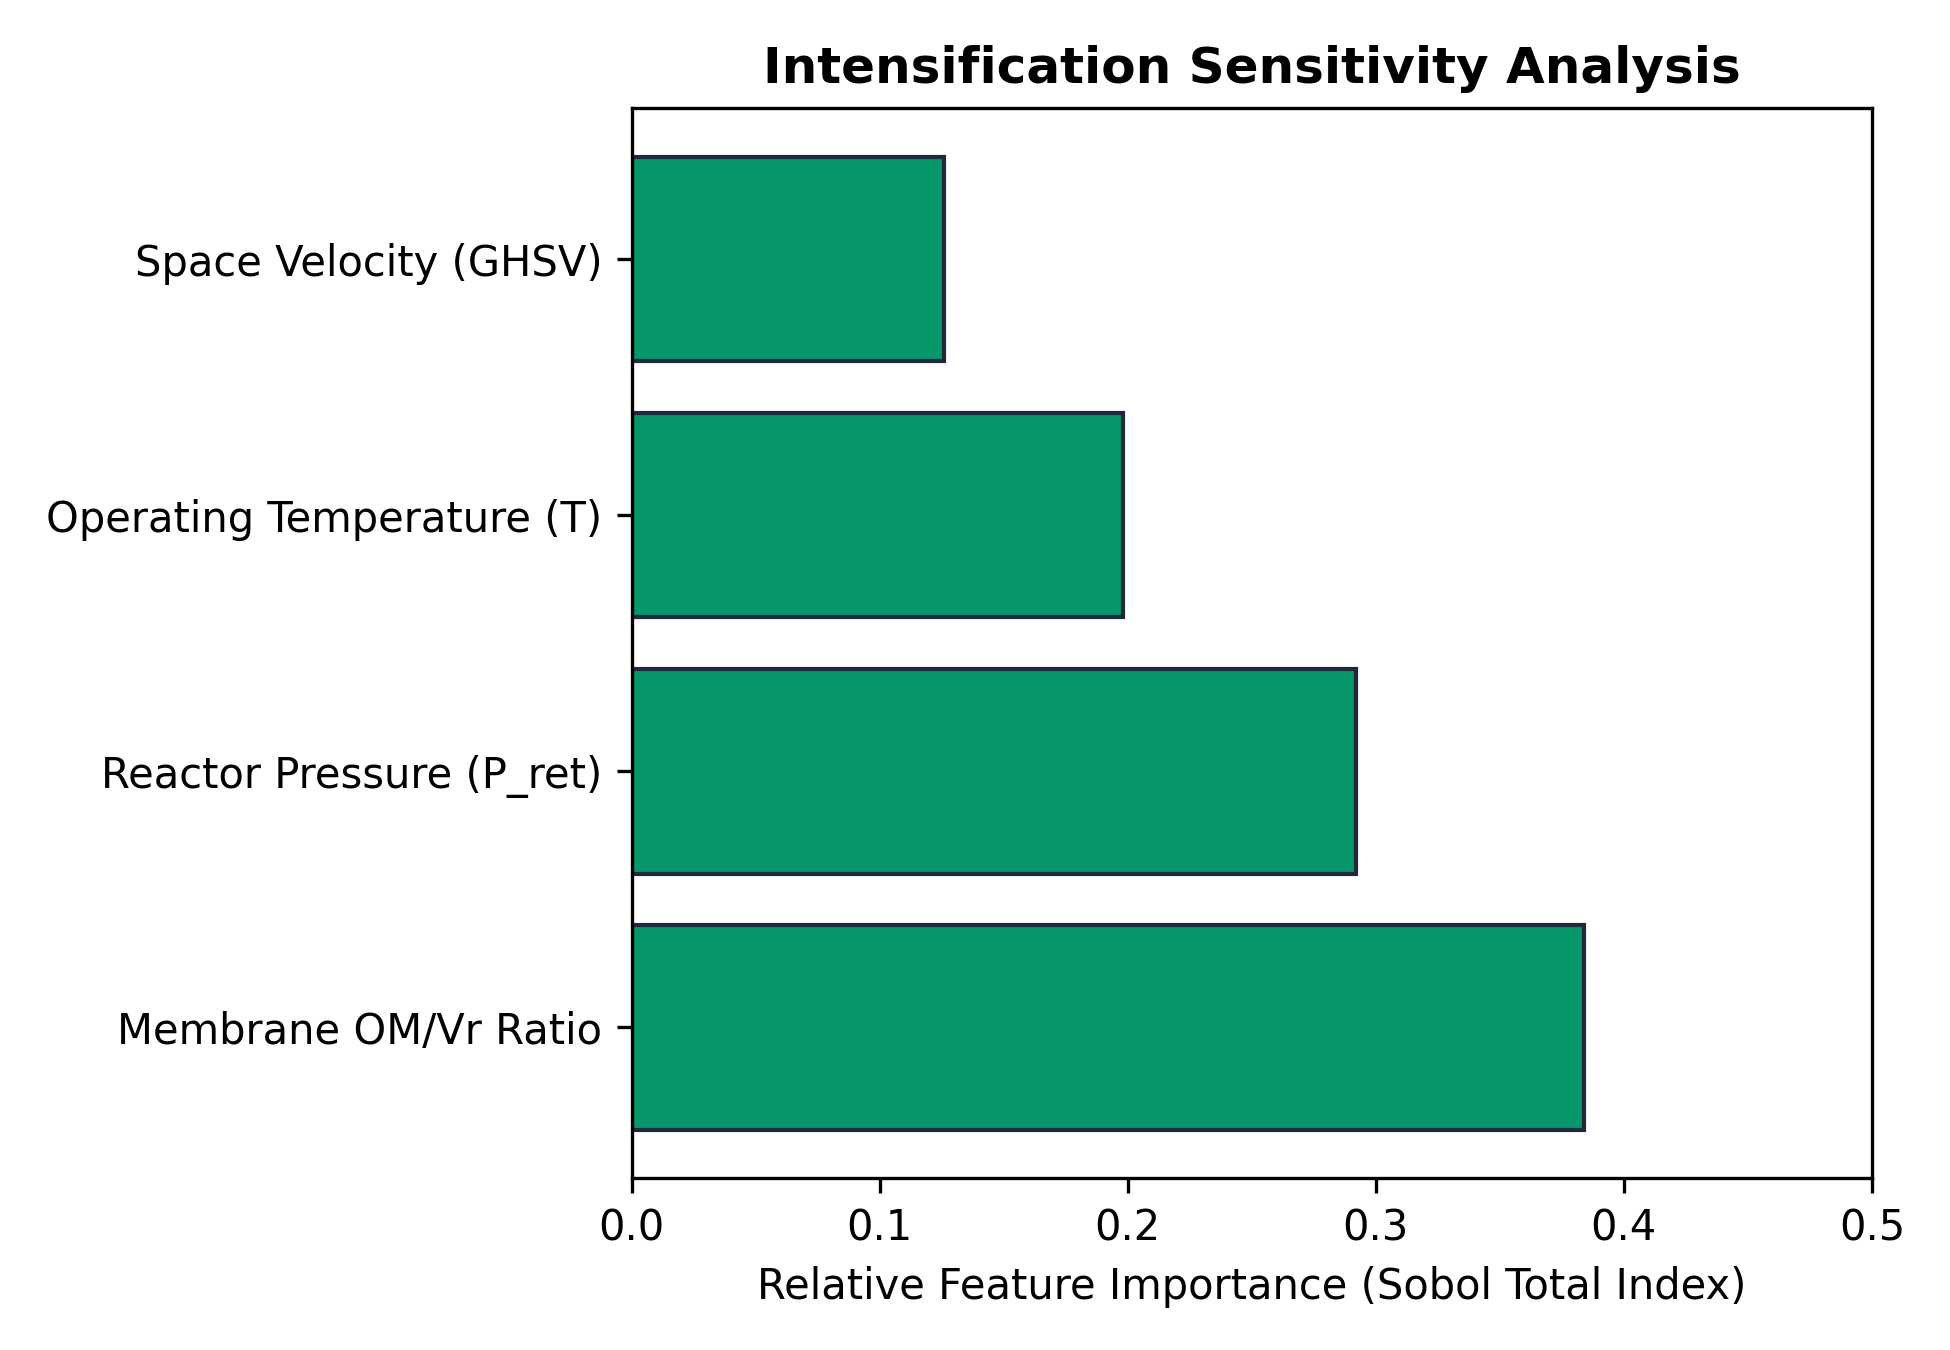

Source data for this figure (header and first rows):
feature, importance
Membrane OM/Vr Ratio, 0.384
Reactor Pressure (P_ret), 0.292
Operating Temperature (T), 0.198
Space Velocity (GHSV), 0.126
